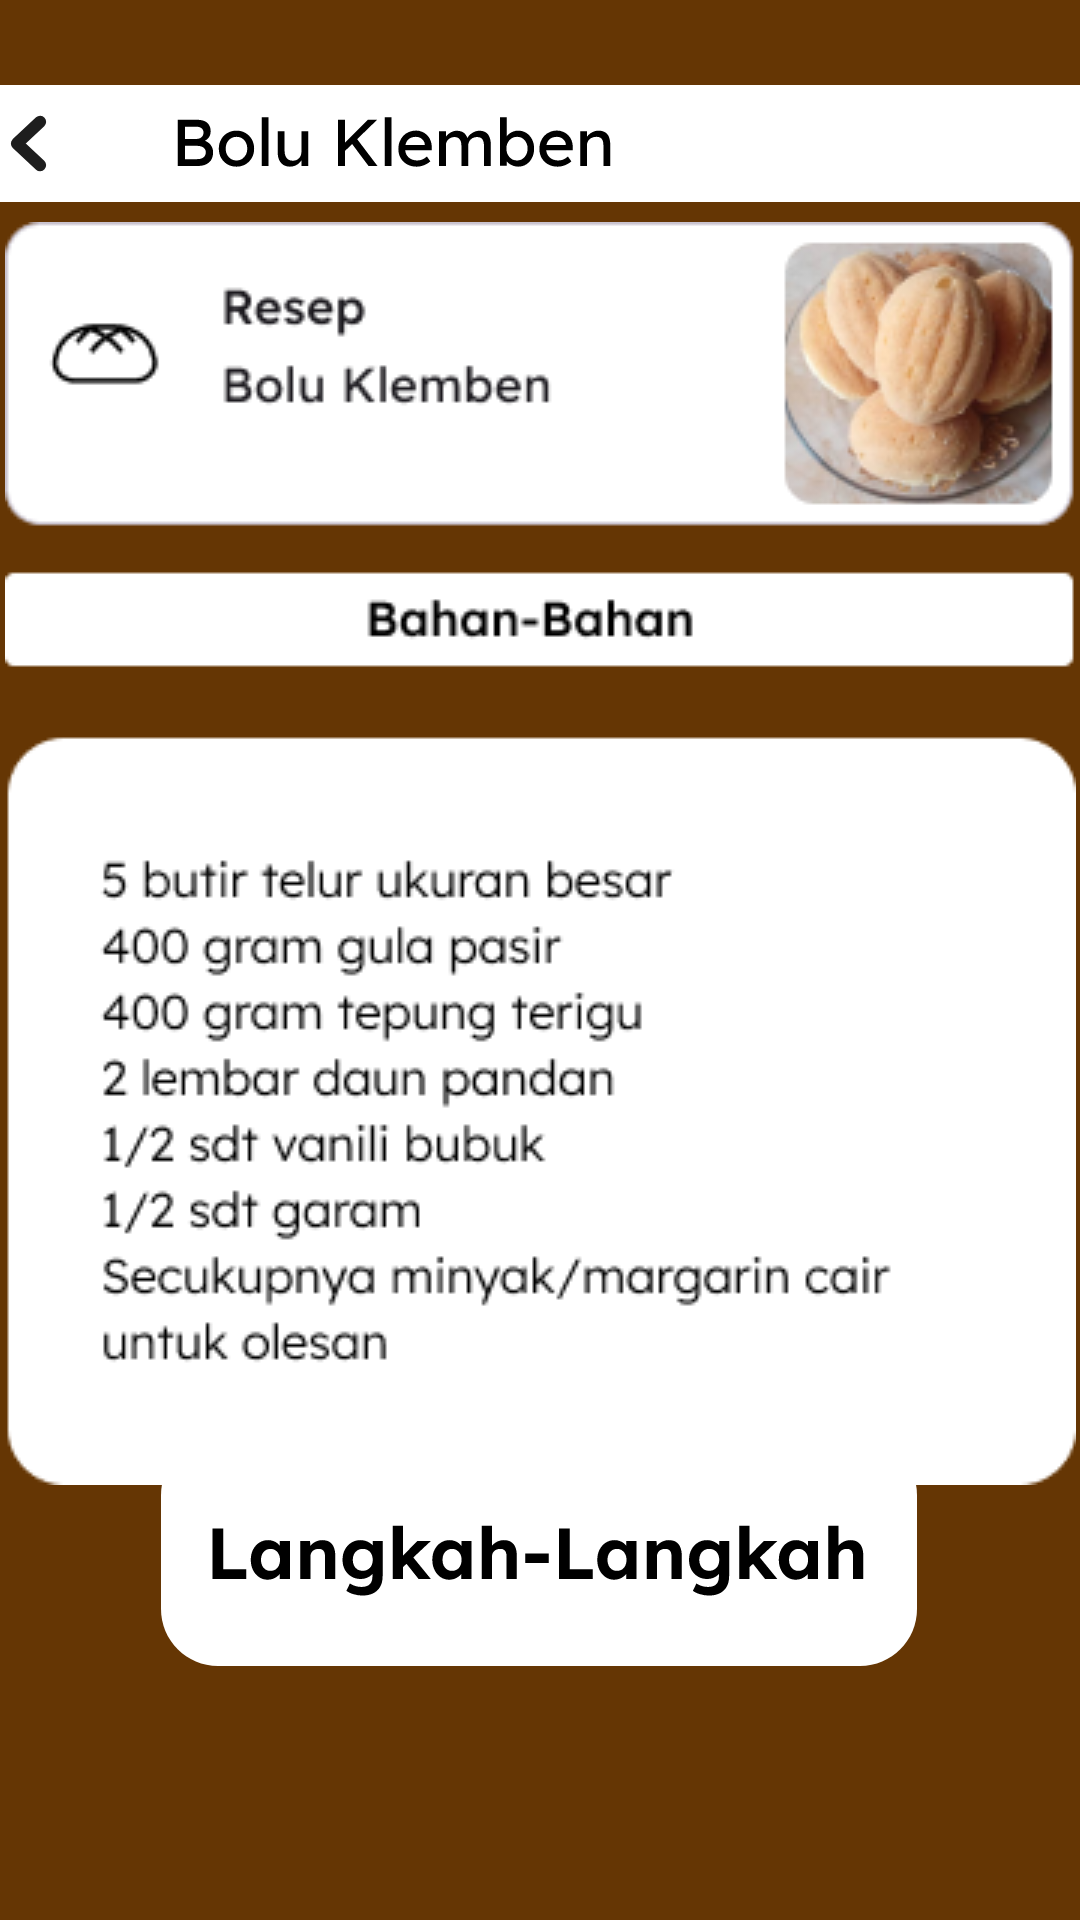

Layout XML and referenced resources for this Android screen:
<!-- AndroidManifest.xml: application theme Theme.Boluku -->
<!-- res/layout/activity_resep_bolu_klemben.xml -->
<?xml version="1.0" encoding="utf-8"?>
<android.support.constraint.ConstraintLayout xmlns:android="http://schemas.android.com/apk/res/android"
    xmlns:app="http://schemas.android.com/apk/res-auto"
    xmlns:tools="http://schemas.android.com/tools"
    android:layout_width="match_parent"
    android:layout_height="match_parent"
    android:background="@color/cokelat"
    tools:context=".resep_bolu_klemben">

    <ImageButton
        android:id="@+id/imageButton27"
        android:layout_width="wrap_content"
        android:layout_height="wrap_content"
        android:background="@drawable/riple_abuabu"
        app:layout_constraintBottom_toBottomOf="parent"
        app:layout_constraintEnd_toEndOf="parent"
        app:layout_constraintHorizontal_bias="0.0"
        app:layout_constraintStart_toStartOf="parent"
        app:layout_constraintTop_toTopOf="parent"
        app:layout_constraintVertical_bias="0.047"
        app:srcCompat="@drawable/tombol_bolu6"
        tools:ignore="SpeakableTextPresentCheck,TouchTargetSizeCheck" />

    <ImageView
        android:id="@+id/imageView12"
        android:layout_width="wrap_content"
        android:layout_height="wrap_content"
        app:layout_constraintBottom_toBottomOf="parent"
        app:layout_constraintEnd_toEndOf="parent"
        app:layout_constraintStart_toStartOf="parent"
        app:layout_constraintTop_toTopOf="parent"
        app:layout_constraintVertical_bias="0.338"
        app:srcCompat="@drawable/isi_bolu_klemben" />

    <ImageButton
        android:id="@+id/imageButton28"
        android:layout_width="wrap_content"
        android:layout_height="wrap_content"
        android:background="@drawable/riple_abuabu"
        app:layout_constraintBottom_toBottomOf="parent"
        app:layout_constraintEnd_toEndOf="parent"
        app:layout_constraintHorizontal_bias="0.496"
        app:layout_constraintStart_toStartOf="parent"
        app:layout_constraintTop_toTopOf="parent"
        app:layout_constraintVertical_bias="0.85"
        app:srcCompat="@drawable/tombol_langkah" />
</android.support.constraint.ConstraintLayout>
<!-- resources referenced by this layout -->
<resources>
  <color name="cokelat">#653604</color>
  <!-- drawable isi_bolu_klemben: png bitmap (drawable-v24, 36412 bytes) -->
  <!-- drawable tombol_bolu6: vector/xml drawable (drawable, 8502 chars, omitted) -->
  <!-- drawable tombol_langkah: vector/xml drawable (drawable, 10405 chars, omitted) -->
  <style name="Theme.Boluku" parent="Theme.AppCompat.Light.NoActionBar">
          
          <item name="colorPrimary">@color/purple_500</item>
          <item name="colorPrimaryDark">@color/cokelat</item>
          <item name="colorAccent">@color/teal_200</item>
          
      </style>
  <color name="purple_500">#FF6200EE</color>
  <color name="teal_200">#FF03DAC5</color>
</resources>
